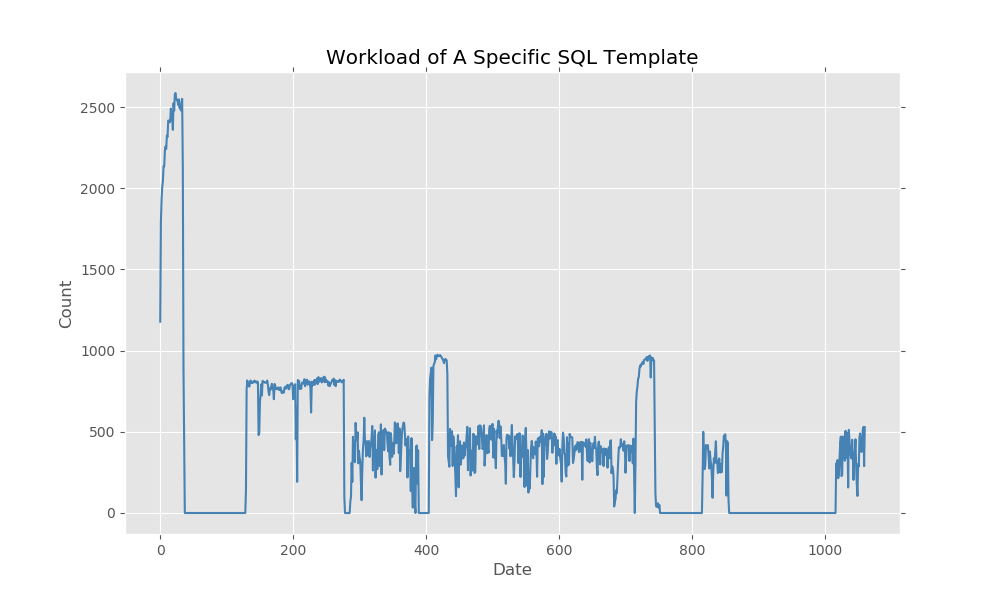

Data behind this chart, as committed beside it:
2019-01-09 01:30:00, 181
2019-01-09 01:40:00, 1178
2019-01-09 01:50:00, 1792
2019-01-09 02:00:00, 1931
2019-01-09 02:10:00, 2007
2019-01-09 02:20:00, 2046
2019-01-09 02:30:00, 2135
2019-01-09 02:40:00, 2135
2019-01-09 02:50:00, 2232
2019-01-09 03:00:00, 2257
2019-01-09 03:10:00, 2243
2019-01-09 03:20:00, 2325
2019-01-09 03:30:00, 2316
2019-01-09 03:40:00, 2417
2019-01-09 03:50:00, 2417
2019-01-09 04:00:00, 2406
2019-01-09 04:10:00, 2411
2019-01-09 04:20:00, 2491
2019-01-09 04:30:00, 2460
2019-01-09 04:40:00, 2441
2019-01-09 04:50:00, 2360
2019-01-09 05:00:00, 2524
2019-01-09 05:10:00, 2479
2019-01-09 05:20:00, 2579
2019-01-09 05:30:00, 2587
2019-01-09 05:40:00, 2553
2019-01-09 05:50:00, 2543
2019-01-09 06:00:00, 2542
2019-01-09 06:10:00, 2514
2019-01-09 06:20:00, 2548
2019-01-09 06:30:00, 2496
2019-01-09 06:40:00, 2507
2019-01-09 06:50:00, 2480
2019-01-09 07:00:00, 2530
2019-01-09 07:10:00, 2551
2019-01-09 07:20:00, 2111
2019-01-09 07:30:00, 890
2019-01-09 07:40:00, 424
2019-01-09 07:50:00, 0
2019-01-09 08:00:00, 0
2019-01-09 08:10:00, 0
2019-01-09 08:20:00, 0
2019-01-09 08:30:00, 0
2019-01-09 08:40:00, 0
2019-01-09 08:50:00, 0
2019-01-09 09:00:00, 0
2019-01-09 09:10:00, 0
2019-01-09 09:20:00, 0
2019-01-09 09:30:00, 0
2019-01-09 09:40:00, 0
2019-01-09 09:50:00, 0
2019-01-09 10:00:00, 0
2019-01-09 10:10:00, 0
2019-01-09 10:20:00, 0
2019-01-09 10:30:00, 0
2019-01-09 10:40:00, 0
2019-01-09 10:50:00, 0
2019-01-09 11:00:00, 0
2019-01-09 11:10:00, 0
2019-01-09 11:20:00, 0
2019-01-09 11:30:00, 0
... 1,001 more rows
